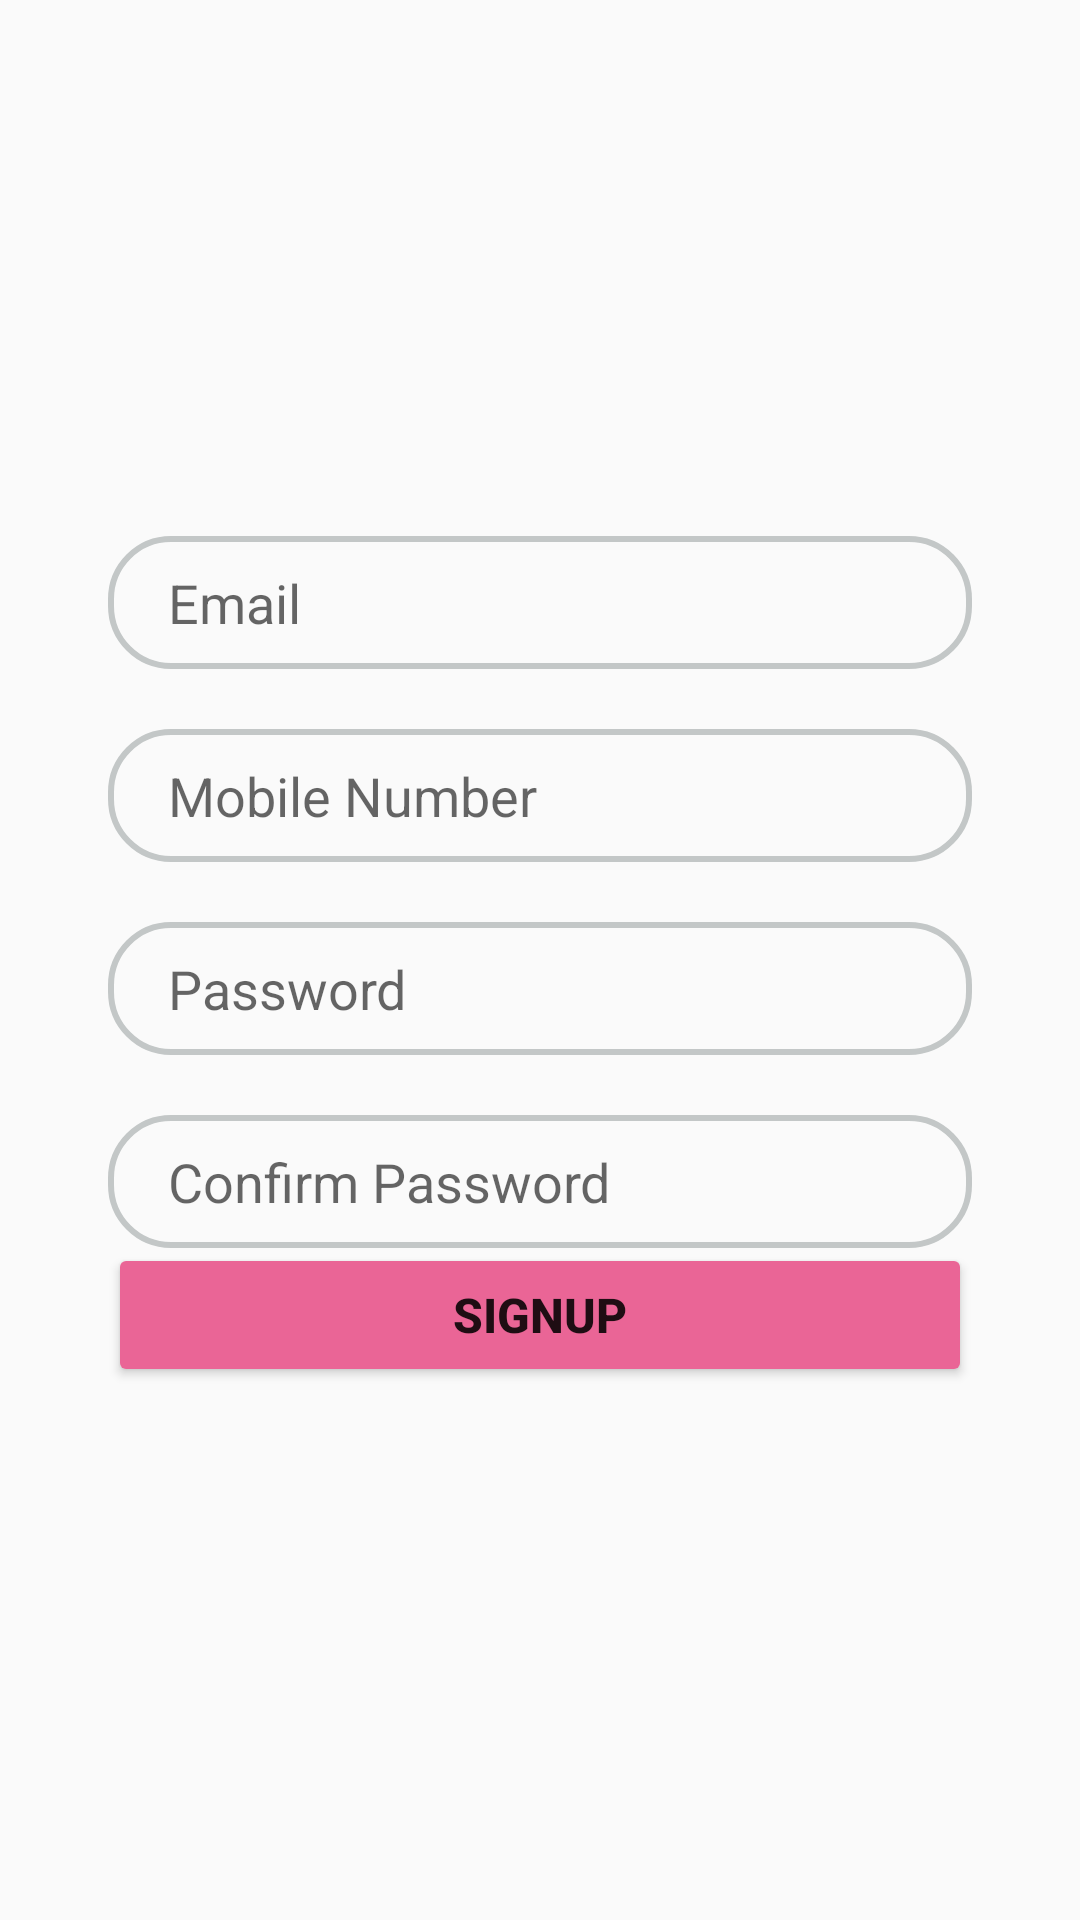

Write the Android layout XML for this screen, with the resource values it uses.
<!-- AndroidManifest.xml: application theme Theme.Petshop -->
<!-- res/layout/signup_tab_fragment.xml -->
<?xml version="1.0" encoding="utf-8"?>
<androidx.constraintlayout.widget.ConstraintLayout xmlns:android="http://schemas.android.com/apk/res/android"
    xmlns:app="http://schemas.android.com/apk/res-auto"
    android:layout_width="match_parent"
    android:layout_height="match_parent">

    <EditText
        android:id="@+id/email"
        android:layout_width="0dp"
        android:layout_height="wrap_content"
        android:hint="Email"
        android:paddingLeft="20dp"
        android:paddingTop="10dp"
        android:paddingBottom="10dp"
        android:background="@drawable/edit_text_br"
        app:layout_constraintBottom_toBottomOf="parent"
        app:layout_constraintEnd_toEndOf="parent"
        app:layout_constraintHorizontal_bias=".5"
        app:layout_constraintStart_toStartOf="parent"
        app:layout_constraintTop_toTopOf="parent"
        app:layout_constraintVertical_bias=".3"
        app:layout_constraintWidth_percent=".8" />

    <EditText
        android:id="@+id/numb"
        android:layout_width="0dp"
        android:layout_height="wrap_content"
        android:hint="Mobile Number"
        android:paddingLeft="20dp"
        android:paddingTop="10dp"
        android:paddingBottom="10dp"
        app:layout_constraintVertical_bias="0"
        app:layout_constraintHorizontal_bias=".5"
        android:layout_marginTop="20dp"
        android:background="@drawable/edit_text_br"
        app:layout_constraintBottom_toBottomOf="parent"
        app:layout_constraintEnd_toEndOf="parent"
        app:layout_constraintStart_toStartOf="parent"
        app:layout_constraintTop_toBottomOf="@+id/email"
        app:layout_constraintWidth_percent=".8" />


    <EditText
        android:id="@+id/pass"
        android:layout_width="0dp"
        android:layout_height="wrap_content"
        android:layout_marginTop="20dp"
        android:hint="Password"
        android:paddingLeft="20dp"
        android:paddingTop="10dp"
        android:paddingBottom="10dp"
        android:background="@drawable/edit_text_br"
        app:layout_constraintBottom_toBottomOf="parent"
        app:layout_constraintEnd_toEndOf="parent"
        app:layout_constraintStart_toStartOf="parent"
        app:layout_constraintTop_toBottomOf="@+id/numb"
        app:layout_constraintVertical_bias="0"
        app:layout_constraintWidth_percent=".8" />

    <EditText
        android:id="@+id/conf"
        android:layout_width="0dp"
        android:layout_height="wrap_content"
        android:hint="Confirm Password"
        android:paddingLeft="20dp"
        android:paddingTop="10dp"
        android:paddingBottom="10dp"
        app:layout_constraintVertical_bias="0"
        app:layout_constraintHorizontal_bias=".5"
        android:layout_marginTop="20dp"
        android:background="@drawable/edit_text_br"
        app:layout_constraintBottom_toBottomOf="parent"
        app:layout_constraintEnd_toEndOf="parent"
        app:layout_constraintStart_toStartOf="parent"
        app:layout_constraintTop_toBottomOf="@+id/pass"
        app:layout_constraintWidth_percent=".8" />

    <Button
        android:id="@+id/button"
        android:layout_width="0dp"
        android:layout_height="wrap_content"
        android:text="SIGNUP"
        android:textSize="16sp"
        android:textStyle="bold"
        android:backgroundTint="@color/black"
        app:layout_constraintBottom_toBottomOf="parent"
        app:layout_constraintEnd_toEndOf="parent"
        app:layout_constraintStart_toStartOf="parent"
        app:layout_constraintTop_toTopOf="parent"
        app:layout_constraintVertical_bias=".7"
        app:layout_constraintWidth_percent=".8" />

</androidx.constraintlayout.widget.ConstraintLayout>
<!-- resources referenced by this layout -->
<resources>
  <color name="black">#EA6596</color>
  <!-- drawable edit_text_br (drawable) -->
  <?xml version="1.0" encoding="utf-8"?>
  <shape xmlns:android="http://schemas.android.com/apk/res/android">
      <corners android:radius="20dp"/>
      <stroke android:width="2dp"
          android:color="#C3C7C7"/>
  </shape>
  <style name="Theme.Petshop" parent="Theme.AppCompat.Light.NoActionBar">
          
          <item name="colorPrimary">@color/purple_500</item>
          <item name="colorPrimaryVariant">@color/purple_700</item>
          <item name="colorOnPrimary">@color/white</item>
          
          <item name="colorSecondary">@color/teal_200</item>
          <item name="colorSecondaryVariant">@color/teal_700</item>
          <item name="colorOnSecondary">@color/black</item>
          
          <item name="android:statusBarColor" tools:targetApi="l">?attr/colorPrimaryVariant</item>
          
      </style>
  <color name="purple_500">#FF6200EE</color>
  <color name="purple_700">#FF3700B3</color>
  <color name="white">#FFFFFFFF</color>
  <color name="teal_200">#FF03DAC5</color>
  <color name="teal_700">#C3C7C7</color>
</resources>
